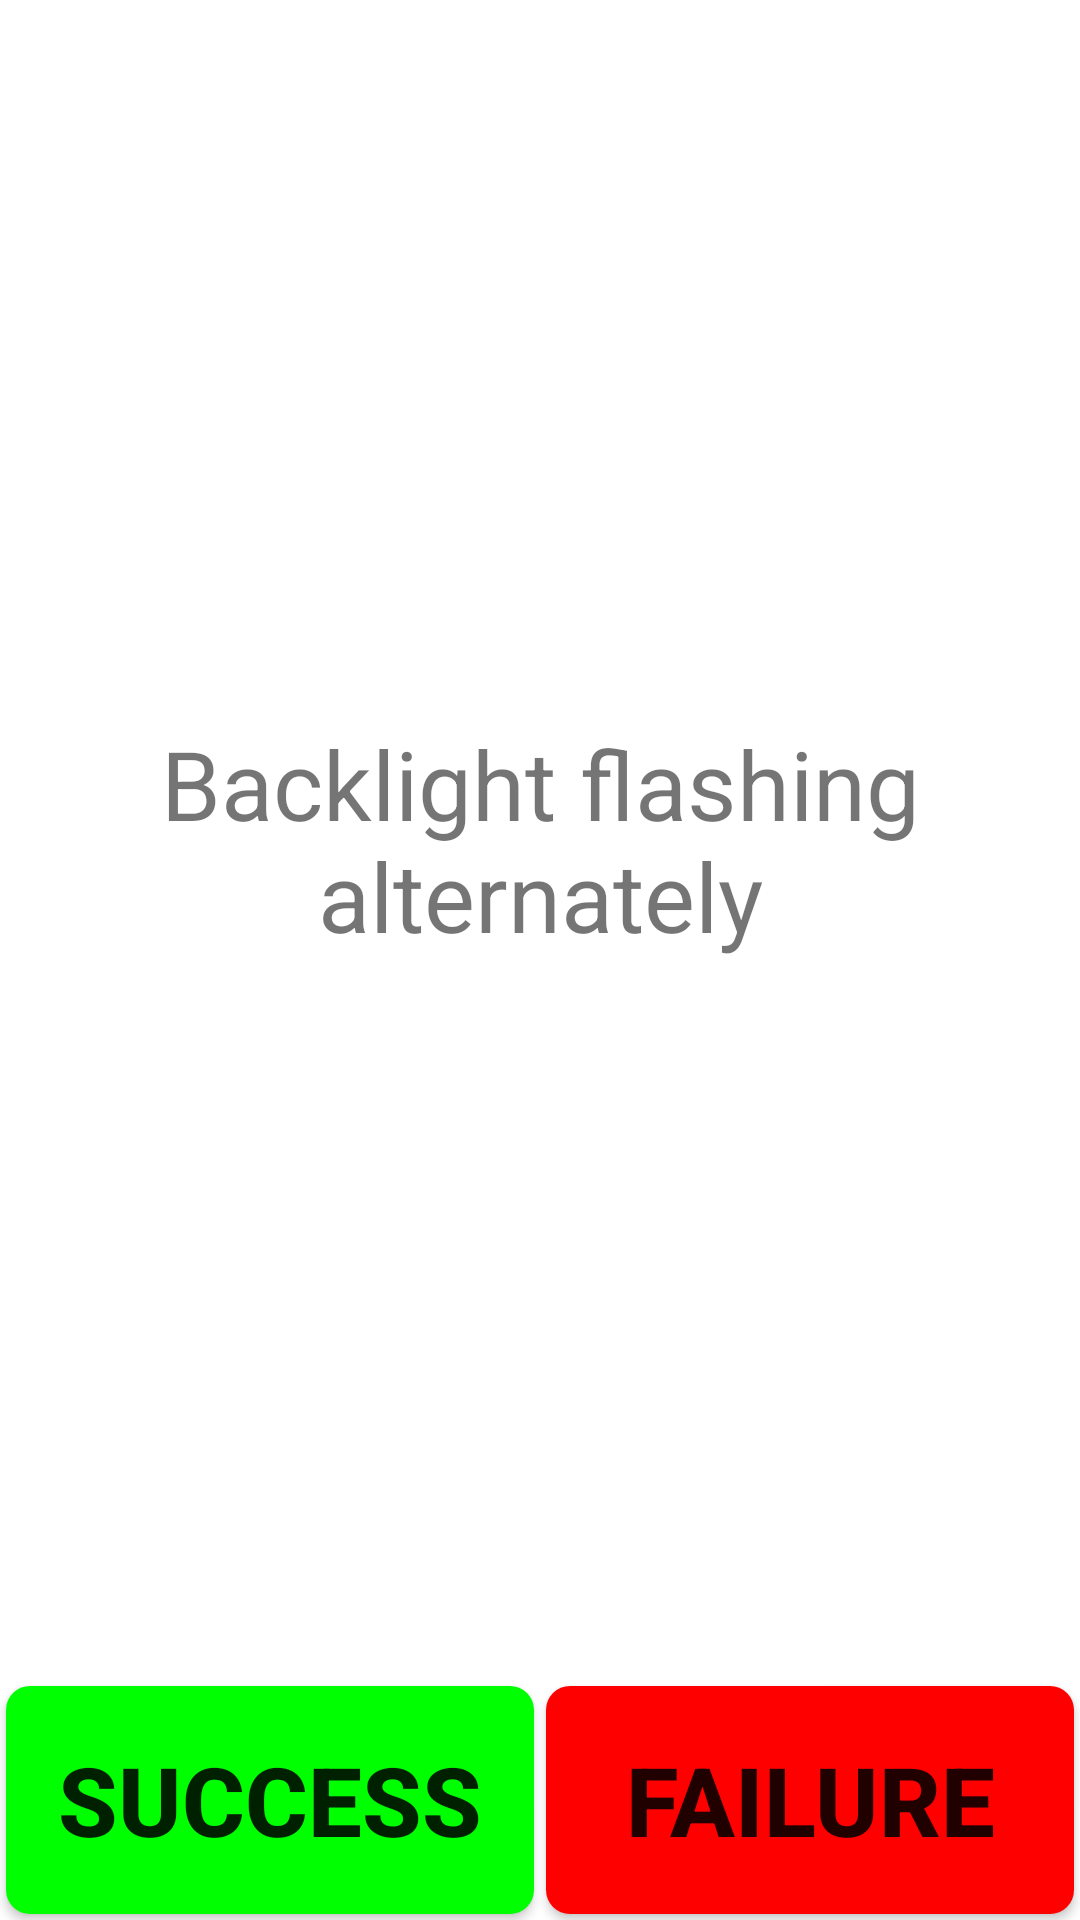

Write the Android layout XML for this screen, with the resource values it uses.
<!-- AndroidManifest.xml: fallback theme Theme.MaterialComponents.DayNight.NoActionBar -->
<!-- res/layout/backlight.xml -->
<?xml version="1.0" encoding="utf-8"?>
<LinearLayout xmlns:android="http://schemas.android.com/apk/res/android"
    android:layout_width="match_parent"
    android:layout_height="match_parent"
    android:orientation="vertical" >

    <LinearLayout
        android:id="@+id/LinearLayout"
        android:layout_width="match_parent"
        android:layout_height="0dip"
        android:layout_weight="0"
        android:orientation="horizontal" >

        <Button
            android:id="@+id/Display_lcd_on"
            style="@style/normal_bg_style"
            android:layout_width="0dp"
            android:layout_height="match_parent"
            android:layout_weight="7"
            android:text="@string/LCD_increase" />

        <Button
            android:id="@+id/Display_lcd_off"
            style="@style/normal_bg_style"
            android:layout_width="0dp"
            android:layout_height="match_parent"
            android:layout_weight="5"
            android:text="@string/LCD_weaken" />
    </LinearLayout>

    <LinearLayout
        android:layout_width="match_parent"
        android:layout_height="0dp"
        android:layout_weight="7"
        android:orientation="horizontal" >

        <TextView
            android:layout_width="match_parent"
            android:layout_height="match_parent"
            android:gravity="center"
            android:text="@string/BackLight_remind"
            android:textSize="@dimen/item_text_big_content_size" />
    </LinearLayout>

    <LinearLayout
        android:layout_width="match_parent"
        android:layout_height="0dp"
        android:layout_weight="1"
        android:orientation="horizontal" >

        <Button
            android:id="@+id/display_bt_ok"
            style="@style/success_bg_style"
            android:layout_width="0dip"
            android:layout_height="match_parent"
            android:layout_weight="5"
            android:text="@string/Success" />

        <Button
            android:id="@+id/display_bt_failed"
            style="@style/fail_bg_style"
            android:layout_width="0dip"
            android:layout_height="match_parent"
            android:layout_weight="5"
            android:text="@string/Failed" />
    </LinearLayout>

</LinearLayout>
<!-- resources referenced by this layout -->
<resources>
  <dimen name="item_text_big_content_size">32sp</dimen>
  <string name="BackLight_remind">Backlight flashing alternately</string>
  <string name="Failed">Failure</string>
  <string name="LCD_increase">Strong backlight</string>
  <string name="LCD_weaken">Weak backlight</string>
  <string name="Success">Success</string>
  <style name="fail_bg_style" parent="normal_bg_style">
          <item name="android:background">@drawable/btn_fail_bg</item>
          <item name="android:textSize">@dimen/item_btn_fail_size</item>
      </style>
  <style name="normal_bg_style">
          <item name="android:layout_margin">@dimen/background_padding</item>
          <item name="android:background">@drawable/btn_normal_bg</item>
          <item name="android:textStyle">bold</item>
      </style>
  <style name="success_bg_style" parent="normal_bg_style">
          <item name="android:background">@drawable/btn_success_bg</item>
          <item name="android:textSize">@dimen/item_btn_ok_size</item>
      </style>
  <!-- drawable btn_fail_bg (drawable) -->
  <?xml version="1.0" encoding="utf-8"?>
  <selector xmlns:android="http://schemas.android.com/apk/res/android">
  
      <item android:state_selected="true"> 
          <shape android:shape="rectangle">
              <solid android:color="@color/blue_color" />
             <corners
                 android:radius="@dimen/corner_radius" />
          </shape>
      </item> 
      <item android:state_pressed="true"> 
          <shape android:shape="rectangle">
              <solid android:color="@color/blue_color" />
             <corners
                 android:radius="@dimen/corner_radius" />
          </shape>
      </item> 
      <item android:state_enabled="true"> 
          <shape android:shape="rectangle">
              <solid android:color="@color/red_color" />
              <corners
                 android:radius="@dimen/corner_radius" />
          </shape>
      </item> 
      <item> 
          <shape android:shape="rectangle">
              <solid android:color="@android:color/darker_gray" />
              <corners
                 android:radius="@dimen/corner_radius" />
          </shape>
      </item> 
  </selector>
  <dimen name="item_btn_fail_size">32sp</dimen>
  <dimen name="background_padding">2dp</dimen>
  <!-- drawable btn_normal_bg (drawable) -->
  <?xml version="1.0" encoding="utf-8"?>
  <selector xmlns:android="http://schemas.android.com/apk/res/android">
  
      <item android:state_selected="true"> 
          <shape android:shape="rectangle">
              <solid android:color="@color/blue_color" />
             <corners
                 android:radius="@dimen/corner_radius" />
          </shape>
      </item> 
      <item android:state_pressed="true"> 
          <shape android:shape="rectangle">
              <solid android:color="@color/blue_color" />
             <corners
                 android:radius="@dimen/corner_radius" />
          </shape>
      </item> 
      <item android:state_enabled="true"> 
          <shape android:shape="rectangle">
              <solid android:color="@color/peacock_blue_color" />
              <corners
                 android:radius="@dimen/corner_radius" />
          </shape>
      </item> 
      <item> 
          <shape android:shape="rectangle">
              <solid android:color="@android:color/darker_gray" />
              <corners
                 android:radius="@dimen/corner_radius" />
          </shape>
      </item> 
  </selector>
  <dimen name="item_btn_ok_size">32sp</dimen>
  <color name="blue_color">#ff33b5e5</color>
  <dimen name="corner_radius">8dp</dimen>
  <color name="red_color">#ffff0000</color>
  <color name="peacock_blue_color">#ff00ffff</color>
  <color name="green_color">#ff00ff00</color>
</resources>
